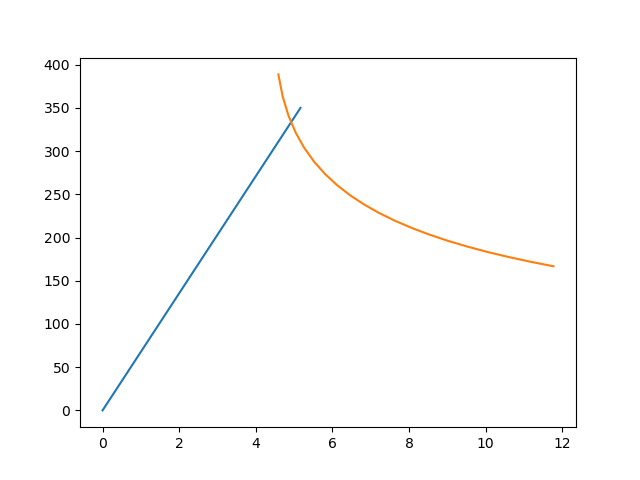

The table this chart was drawn from, first rows:
U_elastic, P_elastic, U_fracture, P_fracture
0.0, 0.0, 4.589, 388.8
0.2719, 18.42, 4.701, 363.3
0.5438, 36.84, 4.853, 341
0.8157, 55.26, 5.042, 321.3
1.088, 73.68, 5.265, 303.7
1.359, 92.11, 5.519, 287.9
1.631, 110.5, 5.803, 273.7
1.903, 128.9, 6.115, 260.9
2.175, 147.4, 6.454, 249.1
2.447, 165.8, 6.82, 238.4
2.719, 184.2, 7.21, 228.6
2.991, 202.6, 7.625, 219.6
3.263, 221.1, 8.064, 211.2
3.535, 239.5, 8.526, 203.5
3.807, 257.9, 9.011, 196.3
4.078, 276.3, 9.519, 189.6
4.35, 294.7, 10.05, 183.3
4.622, 313.2, 10.6, 177.4
4.894, 331.6, 11.17, 171.9
5.166, 350.0, 11.77, 166.8
